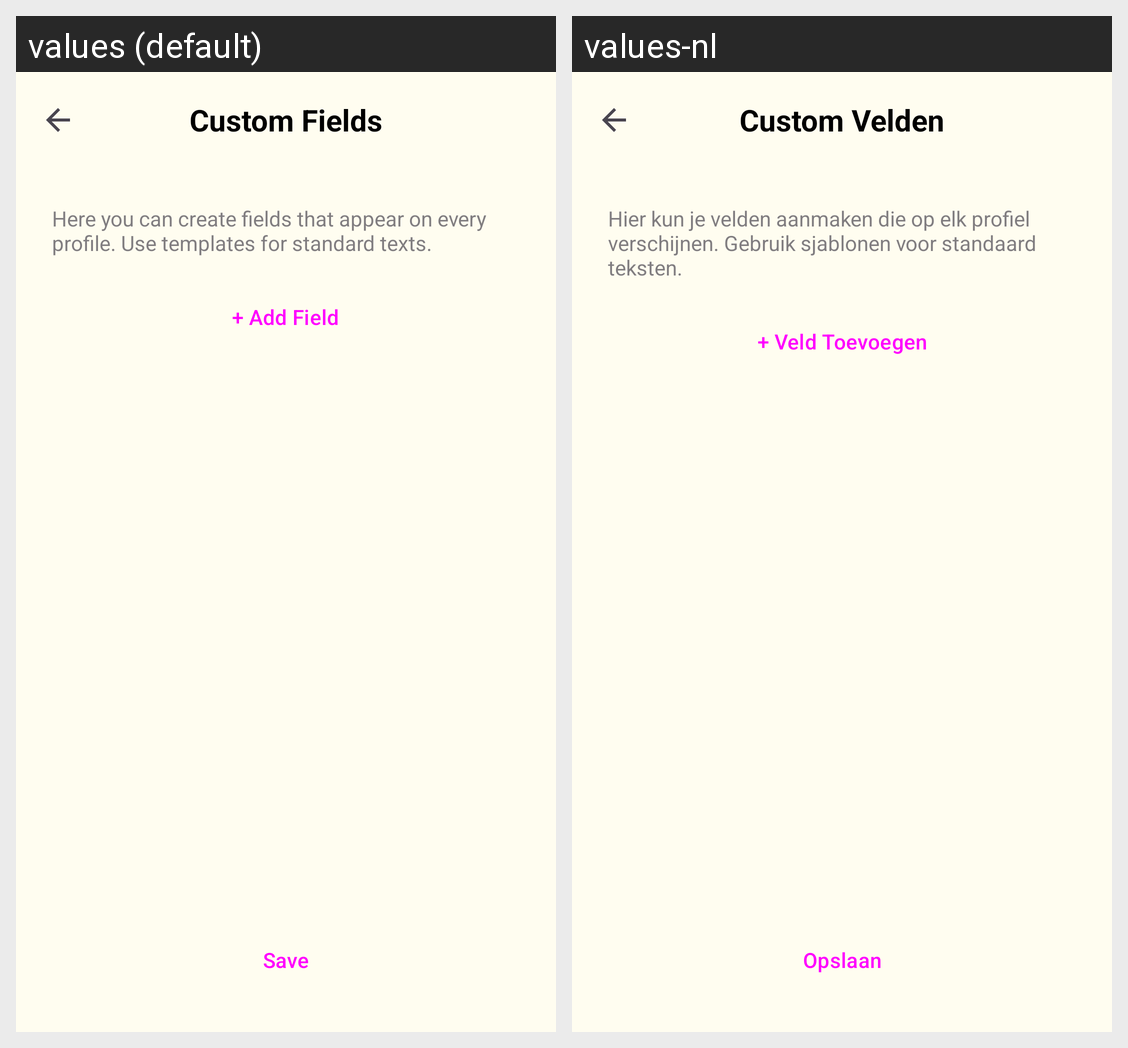

Strings drawn on this Android screen and how each of the app's shown locales translates them:
Android screen res/layout/activity_custom_fields.xml rendered under 2 locales, left to right: values (default), values-nl. Device: Nexus 5 (rendered at 1080×1920; each locale shown at half size, 540×960, under a caption strip naming it); theme Theme.PluralApp001.
Strings drawn on this screen, with the default value and each locale's value (text and hints the layout hard-codes, and strings that could not be matched under every locale, appear in the picture but are not listed):

custom_fields_title
  values: Custom Fields
  values-nl: Custom Velden

custom_fields_description
  values: Here you can create fields that appear on every profile. Use templates for standard texts.
  values-nl: Hier kun je velden aanmaken die op elk profiel verschijnen. Gebruik sjablonen voor standaard teksten.

action_add_field
  values: + Add Field
  values-nl: + Veld Toevoegen

save
  values: Save
  values-nl: Opslaan
